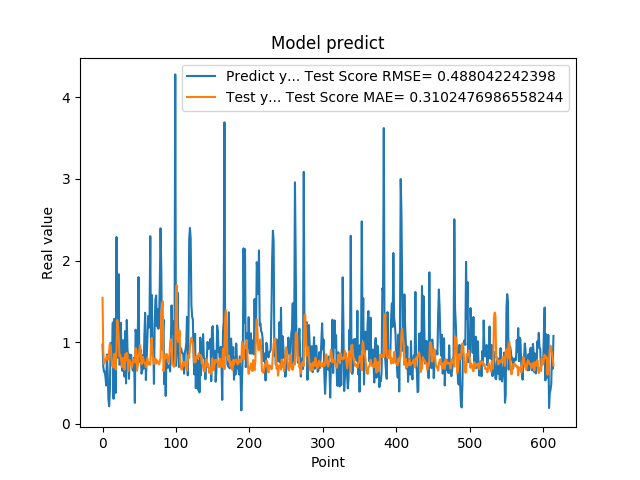

Source data for this figure (header and first rows):
9.704009890556335449e-01, 1.543982751421076438e+00
6.997730135917663574e-01, 8.824327908064512060e-01
6.361600160598754883e-01, 7.342039130639929079e-01
6.393389701843261719e-01, 7.716259281140369630e-01
5.699130296707153320e-01, 7.638463024870741913e-01
4.694110155105590820e-01, 8.056412885035718618e-01
8.482750058174133301e-01, 8.289250679701194446e-01
6.324055790901184082e-01, 7.876520608667628709e-01
3.047409951686859131e-01, 7.879124613370391828e-01
2.148479968309402466e-01, 8.923379133171637223e-01
4.153338372707366943e-01, 9.800811048123421187e-01
9.913370013236998401e-01, 9.565191030788438020e-01
7.429170012474058948e-01, 8.423208842340469404e-01
8.799139857292175293e-01, 7.113637076207370846e-01
1.240342974662780762e+00, 7.197415565367394352e-01
3.054729998111724854e-01, 6.885636860657232683e-01
1.285866022109985352e+00, 8.576282180899320595e-01
1.090137004852295144e+00, 8.550639962149896300e-01
3.773260116577148438e-01, 6.650937403637711132e-01
2.288666009902954102e+00, 9.251732074441693099e-01
8.070570230484008789e-01, 1.271304996335472559e+00
8.929409980773925781e-01, 1.185628976699220516e+00
1.832507014274596724e+00, 1.069256532316264385e+00
7.223749756813049316e-01, 8.282599274458760652e-01
7.407349944114685059e-01, 8.483578093156242117e-01
1.236768960952758789e+00, 8.085625791856296818e-01
7.108730077743530273e-01, 7.299343305119098124e-01
6.473349928855895996e-01, 6.910405569946364013e-01
1.024247765541076882e+00, 8.063919604316066581e-01
7.440620064735412598e-01, 7.746828775721958937e-01
5.768560171127319336e-01, 6.621740248042653487e-01
1.137029051780700906e+00, 8.511802908921719535e-01
4.941360056400298517e-01, 7.823160360077102693e-01
1.271524906158447266e+00, 8.686138862286808537e-01
8.988280296325682484e-01, 8.503191797917302175e-01
8.299319744110107422e-01, 6.446291988569454734e-01
5.502920150756835938e-01, 7.529298658683488688e-01
8.491920232772827148e-01, 7.792538050226459623e-01
7.995309829711914062e-01, 7.636928747364177816e-01
8.413559794425964355e-01, 7.232921050525559226e-01
7.240070104598999023e-01, 6.874092750352062131e-01
6.538060307502746582e-01, 7.520794529368042269e-01
6.538396477699279785e-01, 7.613379354838580859e-01
8.085789680480957031e-01, 7.922661460017664803e-01
2.556999921798706055e-01, 7.490694396257554510e-01
1.151844024658203125e+00, 9.255384045157715178e-01
1.088750958442687988e+00, 9.025026983502590916e-01
8.547700047492980957e-01, 6.495562637754627167e-01
1.052428960800170898e+00, 7.273974977725533586e-01
1.797067999839782715e+00, 8.149565244975105482e-01
8.751260042190551758e-01, 8.875912674018332504e-01
7.571684122085571289e-01, 9.609245989538479638e-01
9.052469730377196155e-01, 8.742374299525373926e-01
6.141330003738403320e-01, 7.281581135060897214e-01
6.452289819717407227e-01, 7.846900127833923433e-01
8.408679962158203125e-01, 8.194037146231750723e-01
6.755350232124328613e-01, 7.668729177650985829e-01
1.084153056144714355e+00, 7.458674086207522924e-01
1.359479665756225586e+00, 7.393946870286882689e-01
5.357339978218078613e-01, 6.921960520778136505e-01
7.839810252189636230e-01, 7.676280427067104783e-01
... 554 more rows
